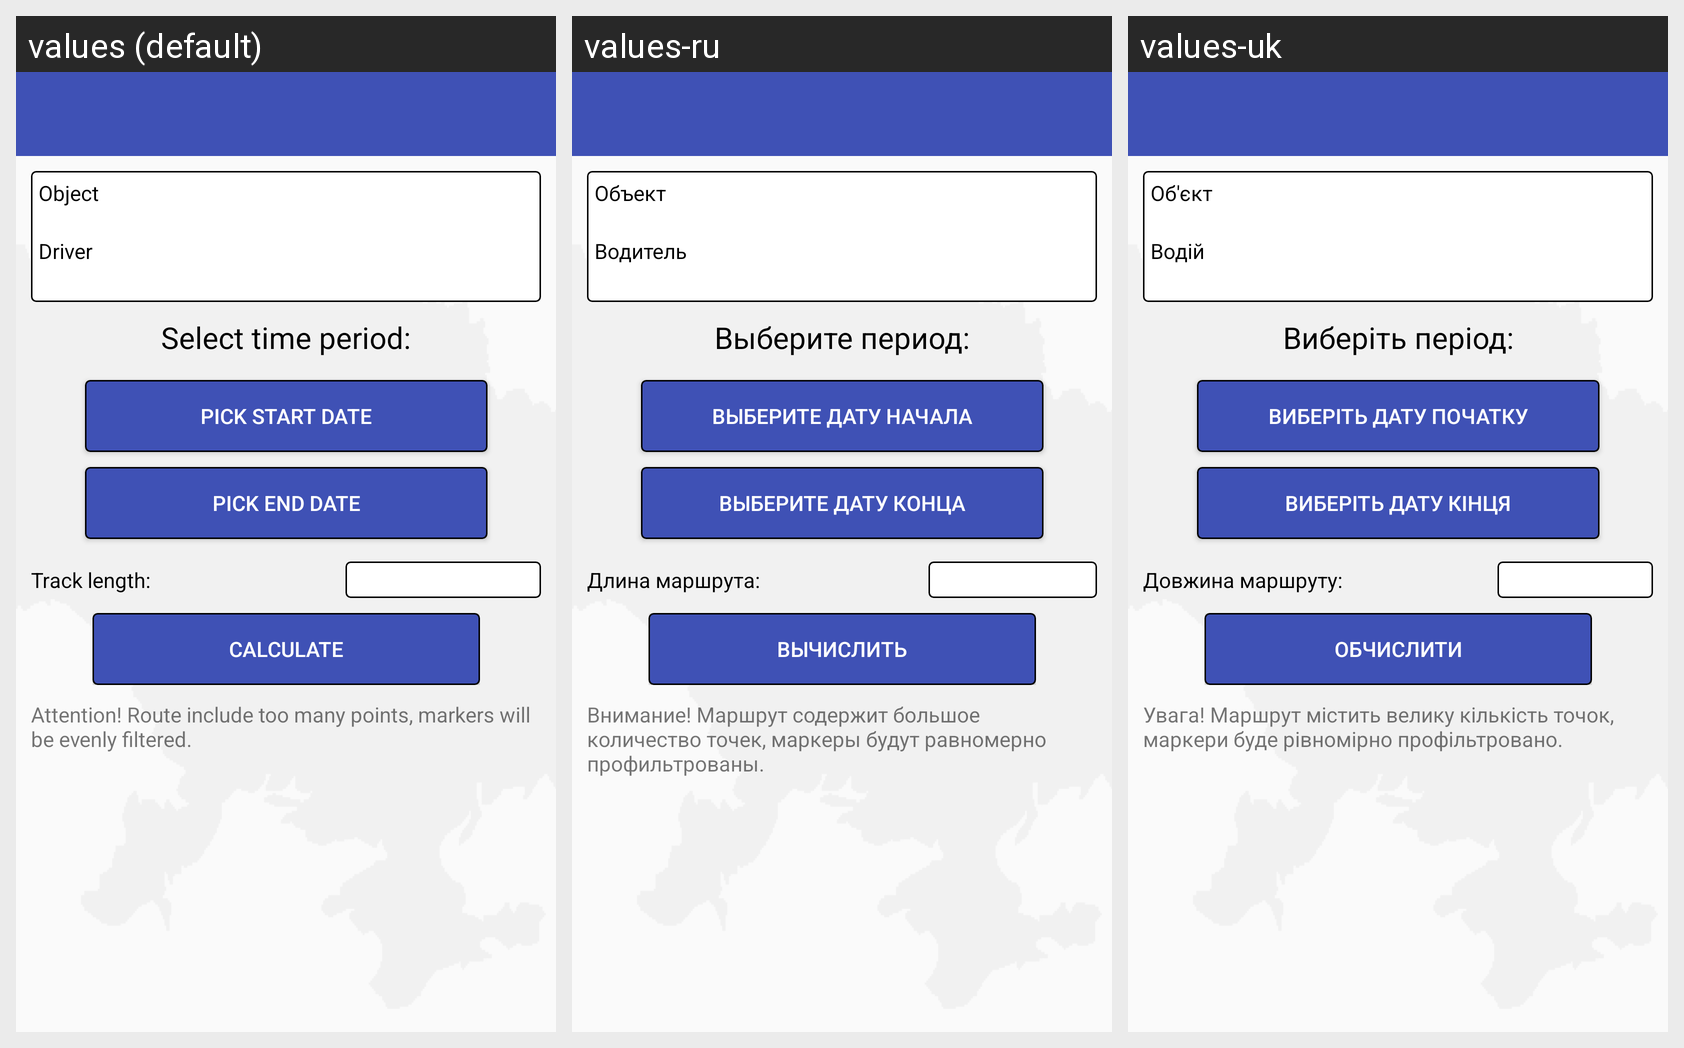

For this localized Android screen grid, give each drawn string resource with its value in every locale shown.
Android screen res/layout/fragment_history.xml rendered under 3 locales, left to right: values (default), values-ru, values-uk. Device: Nexus 5 (rendered at 1080×1920; each locale shown at half size, 540×960, under a caption strip naming it); theme AppTheme.
Strings drawn on this screen, with the default value and each locale's value (text and hints the layout hard-codes, and strings that could not be matched under every locale, appear in the picture but are not listed):

object
  values: Object
  values-ru: Объект
  values-uk: Об'єкт

driver
  values: Driver
  values-ru: Водитель
  values-uk: Водій

select_time_period
  values: Select time period:
  values-ru: Выберите период:
  values-uk: Виберіть період:

pick_start_date
  values: Pick start date
  values-ru: Выберите дату начала
  values-uk: Виберіть дату початку

pick_end_date
  values: Pick end date
  values-ru: Выберите дату конца
  values-uk: Виберіть дату кінця

track_length
  values: Track length:
  values-ru: Длина маршрута:
  values-uk: Довжина маршруту:

calculate
  values: Calculate
  values-ru: Вычислить
  values-uk: Обчислити

markers_will_be_filtered
  values: Attention! Route include too many points, markers will be evenly filtered.
  values-ru: Внимание! Маршрут содержит большое количество точек, маркеры будут равномерно профильтрованы.
  values-uk: Увага! Маршрут містить велику кількість точок, маркери буде рівномірно профільтровано.
